Image classification data set "Kuku-Anemia.v4i.folder" (Dani461-dev/Kuku-Anemia on GitHub). Class labels (2): anemia, non anemia.

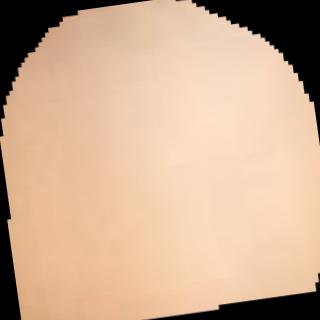
Label: anemia

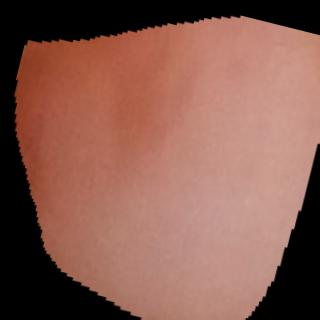
Label: anemia

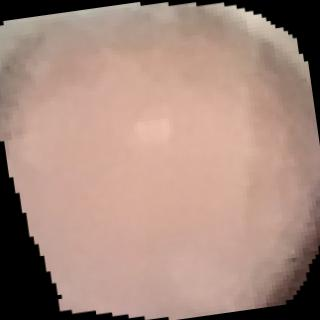
Label: non anemia

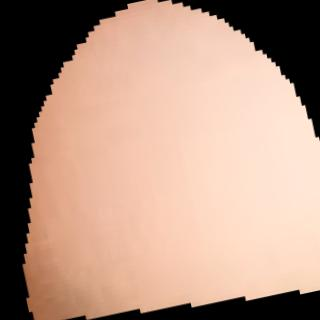
Label: non anemia

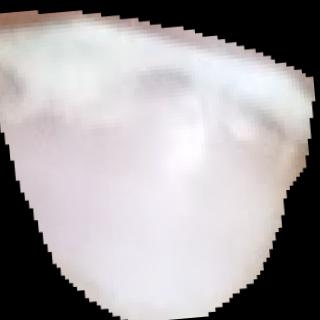
Label: anemia

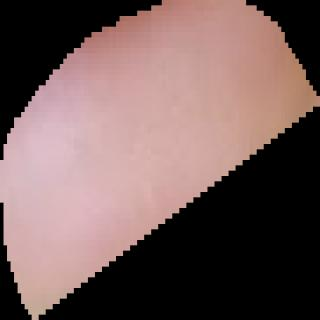
Label: non anemia
